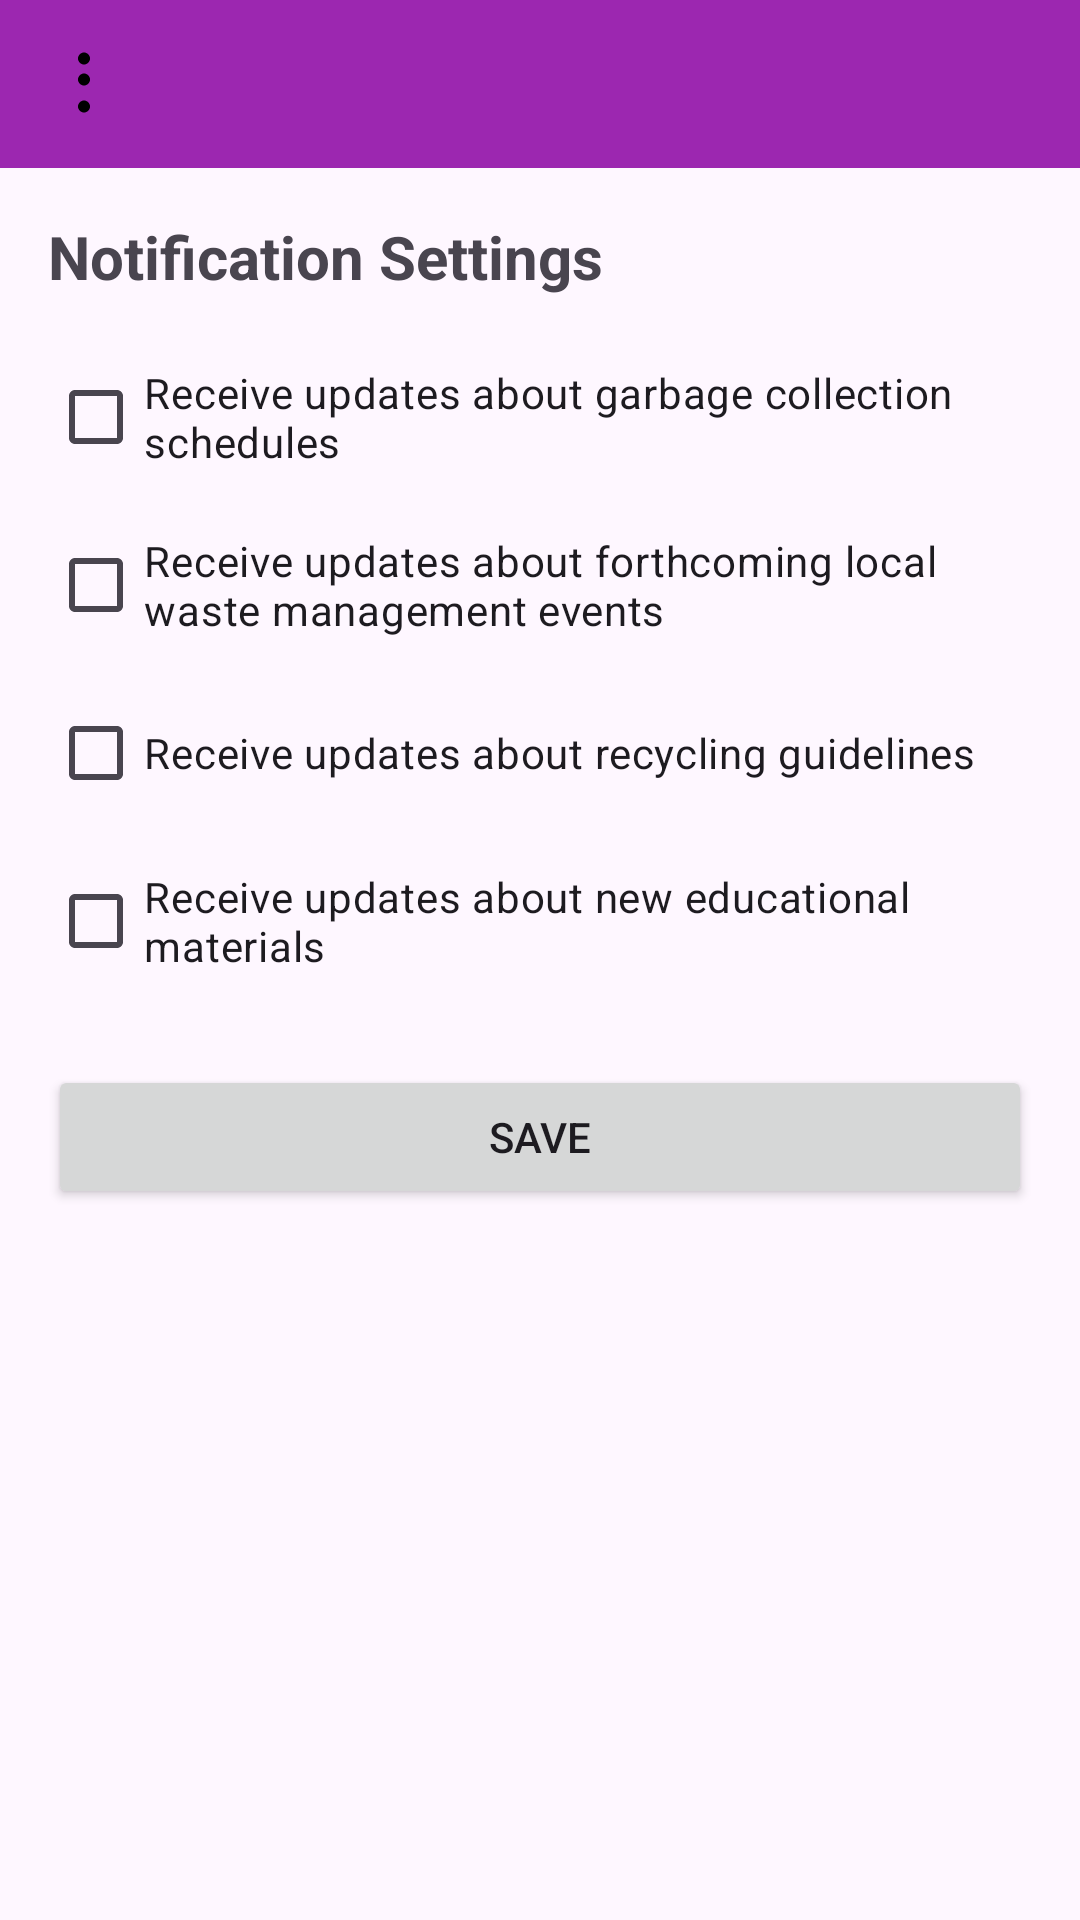

Write the Android layout XML for this screen, with the resource values it uses.
<!-- AndroidManifest.xml: application theme Theme.CitizenEngagementApp -->
<!-- res/layout/notification_settings_activity.xml -->
<?xml version="1.0" encoding="utf-8"?>
<RelativeLayout xmlns:android="http://schemas.android.com/apk/res/android"
    android:layout_width="match_parent"
    android:layout_height="match_parent">

    
    <include layout="@layout/navbar_layout" />

    
    <ScrollView
        android:layout_width="match_parent"
        android:layout_height="match_parent"
        android:layout_below="@id/navbar">

        <LinearLayout
            android:layout_width="match_parent"
            android:layout_height="wrap_content"
            android:orientation="vertical"
            android:padding="16dp">

            
            <TextView
                android:layout_width="wrap_content"
                android:layout_height="wrap_content"
                android:text="Notification Settings"
                android:textSize="20sp"
                android:textStyle="bold"
                android:layout_marginBottom="16dp"/>

            
            <CheckBox
                android:id="@+id/checkBoxGarbageCollection"
                android:layout_width="wrap_content"
                android:layout_height="wrap_content"
                android:text="Receive updates about garbage collection schedules"
                android:layout_marginBottom="8dp"/>

            <CheckBox
                android:id="@+id/checkBoxWasteManagementEvents"
                android:layout_width="wrap_content"
                android:layout_height="wrap_content"
                android:text="Receive updates about forthcoming local waste management events"
                android:layout_marginBottom="8dp"/>

            <CheckBox
                android:id="@+id/checkBoxRecyclingGuidelines"
                android:layout_width="wrap_content"
                android:layout_height="wrap_content"
                android:text="Receive updates about recycling guidelines"
                android:layout_marginBottom="8dp"/>

            <CheckBox
                android:id="@+id/checkBoxEducationalMaterials"
                android:layout_width="wrap_content"
                android:layout_height="wrap_content"
                android:text="Receive updates about new educational materials"
                android:layout_marginBottom="8dp"/>

            
            <Button
                android:id="@+id/btnSave"
                android:layout_width="match_parent"
                android:layout_height="wrap_content"
                android:text="Save"
                android:layout_marginTop="16dp"/>
        </LinearLayout>
    </ScrollView>
</RelativeLayout>
<!-- res/layout/navbar_layout.xml (included above) -->
<LinearLayout xmlns:android="http://schemas.android.com/apk/res/android"
    xmlns:tools="http://schemas.android.com/tools"
    android:id="@+id/navbar"
    android:layout_width="match_parent"
    android:layout_height="wrap_content"
    android:orientation="horizontal"
    android:background="#9C27B0"
    android:layout_alignParentTop="true"
    tools:ignore="ExtraText">

    
    <ImageButton
        android:id="@+id/btnThreeDot"
        android:layout_width="wrap_content"
        android:layout_height="wrap_content"
        android:src="@drawable/ic_baseline_more_vert_24"
        android:background="@android:color/transparent"
        android:padding="16dp"
        android:contentDescription="Three Dot Menu" />



</LinearLayout>
<!-- resources referenced by this layout -->
<resources>
  <!-- drawable ic_baseline_more_vert_24 (drawable) -->
  <vector xmlns:android="http://schemas.android.com/apk/res/android"
      android:width="24dp"
      android:height="24dp"
      android:viewportWidth="24.0"
      android:viewportHeight="24.0">
  
      <path
          android:fillColor="#000000"
          android:pathData="M12,5.5c1.1,0 2,-0.9 2,-2s-0.9,-2 -2,-2 -2,0.9 -2,2 0.9,2 2,2zM12,8.5c-1.1,0 -2,0.9 -2,2s0.9,2 2,2 2,-0.9 2,-2 -0.9,-2 -2,-2zM12,17.5c-1.1,0 -2,0.9 -2,2s0.9,2 2,2 2,-0.9 2,-2 -0.9,-2 -2,-2z"/>
  
  </vector>
  <style name="Theme.CitizenEngagementApp" parent="Base.Theme.CitizenEngagementApp" />
  <style name="Base.Theme.CitizenEngagementApp" parent="Theme.Material3.DayNight.NoActionBar">
          
          
      </style>
</resources>
